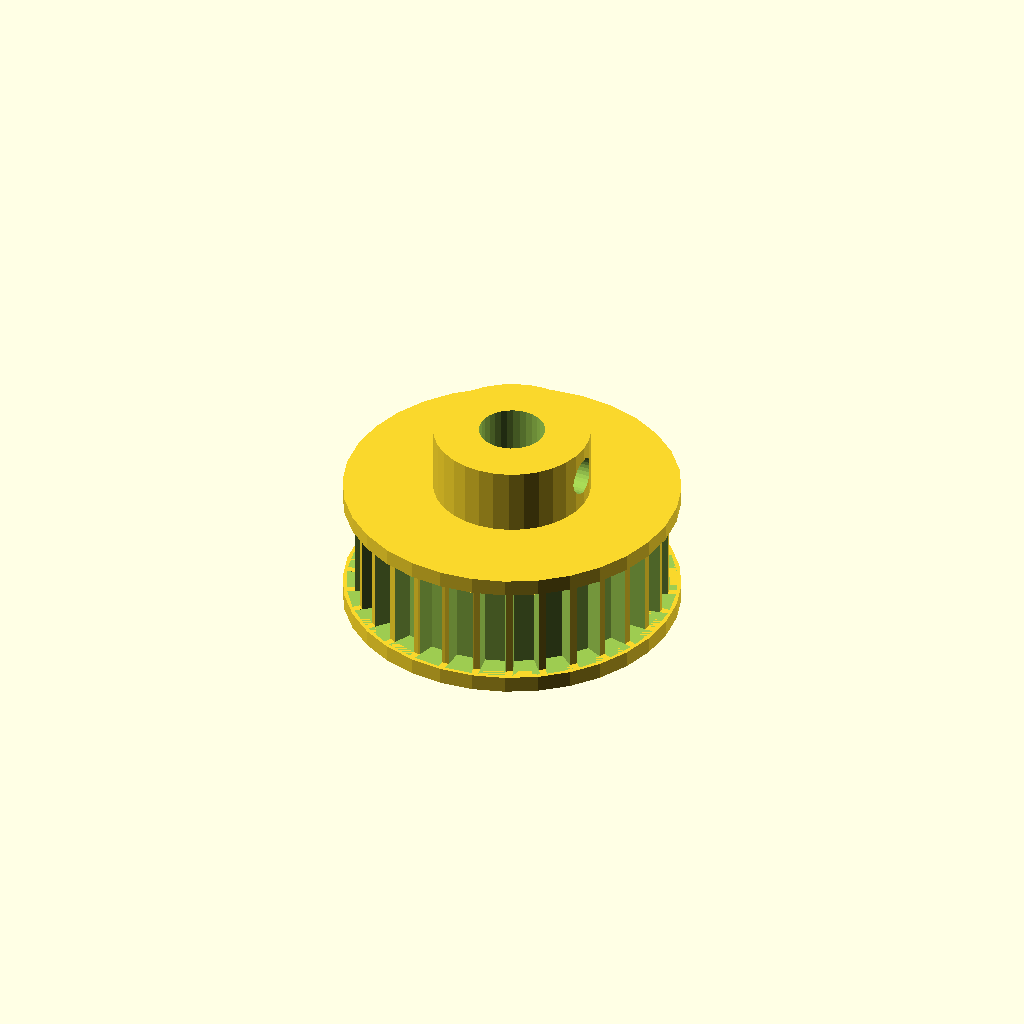
Cell 1: rendered with the file's own defaults.
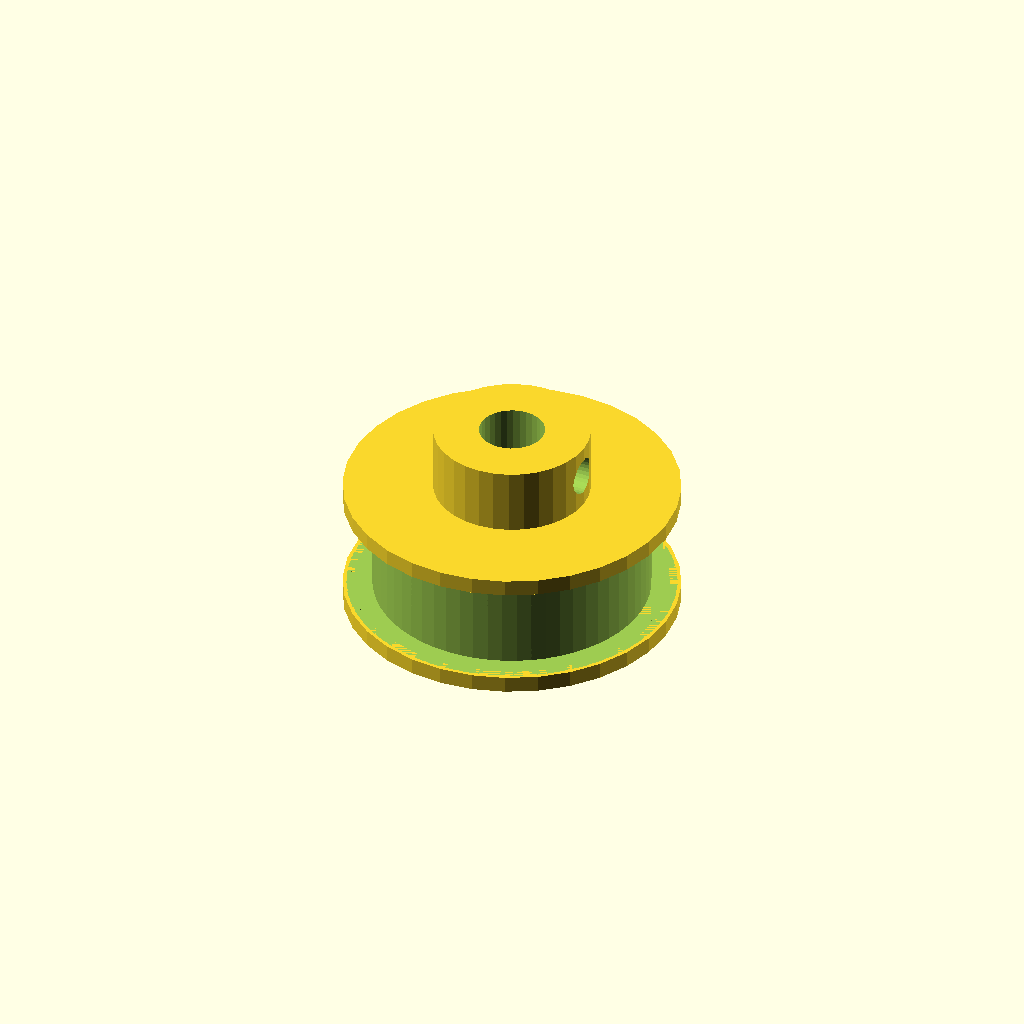
Cell 2: tooth_count = 60 (everything else at default).
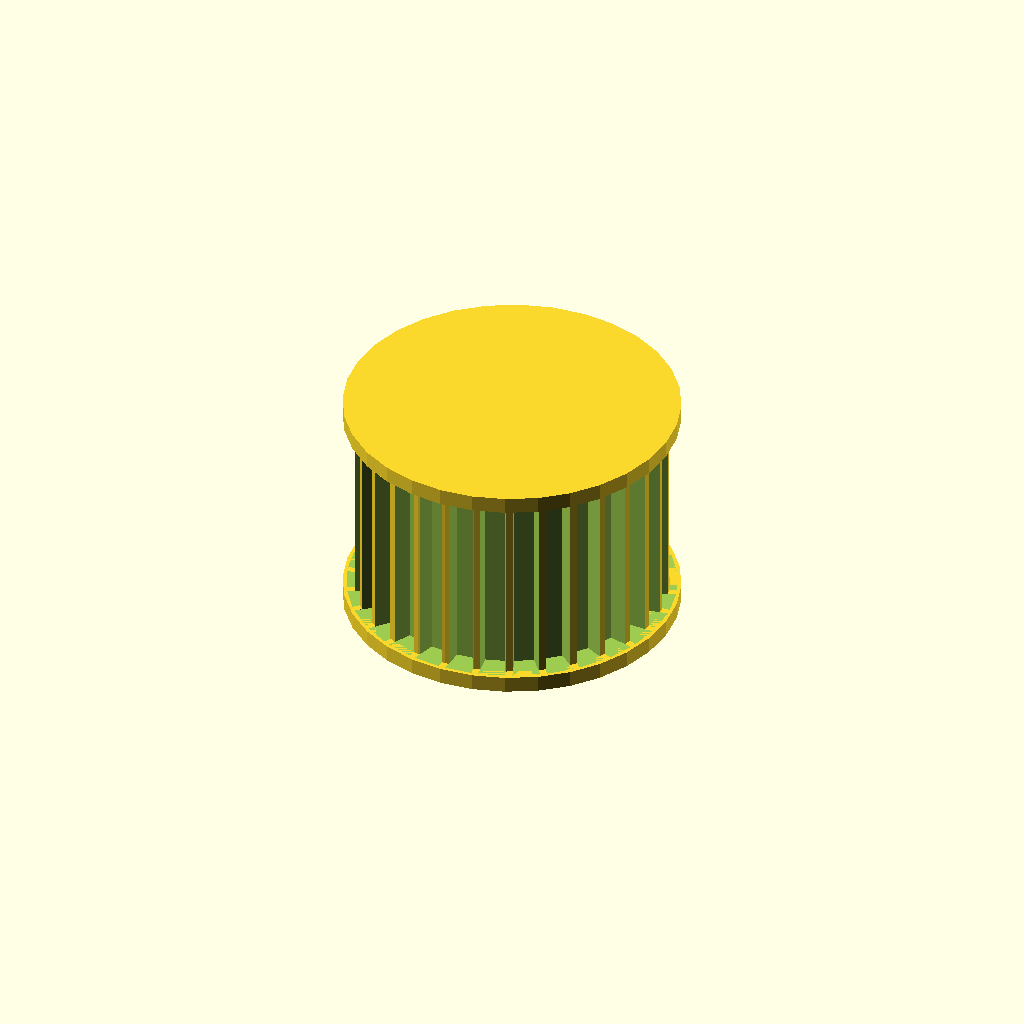
Cell 3 — width set to 18, the other parameters unchanged.
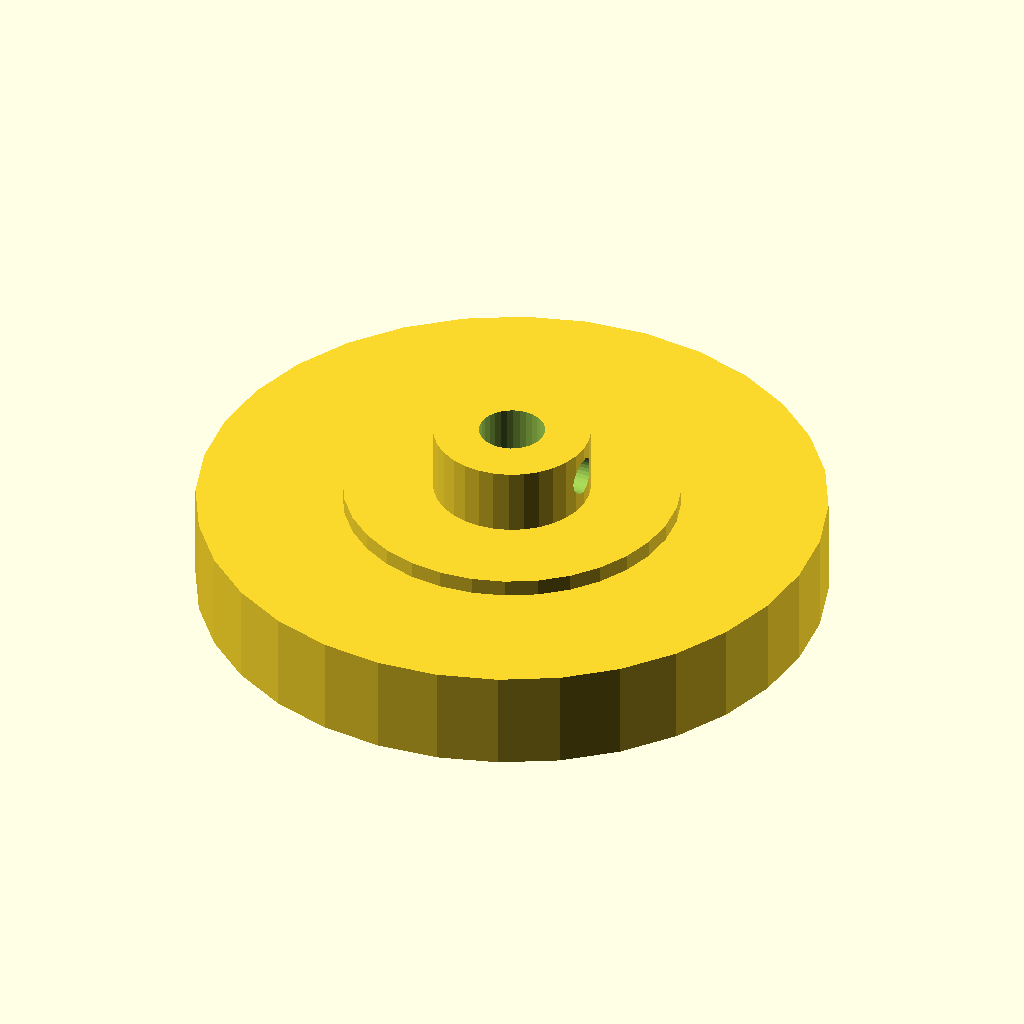
Cell 4 — tip_d set to 56.6, the other parameters unchanged.
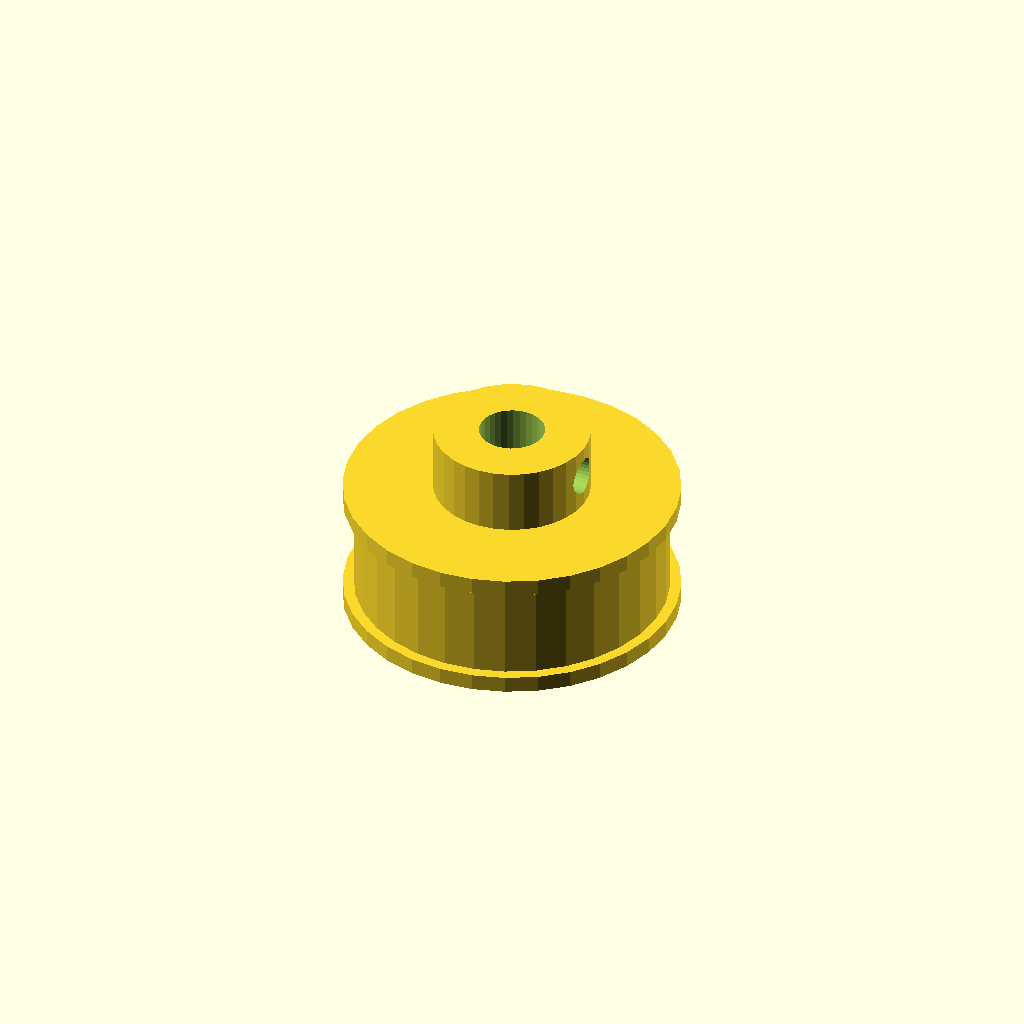
Cell 5: the same model with root_d = 52.2.
One fixed orthographic camera (rotation 55°, 0°, 25°; colour scheme Cornfield) for every cell.
Source of the model, optional_data/data/gen2/pulleys/part_0039.scad:
$fn = 32;

// ----------------------------------------------------------------------
// Timing pulley: GT3 30T, pitch 3 mm, 30.3 mm x 18 mm
// ----------------------------------------------------------------------

// --- parameters (mm) ---
pitch_mm = 3;             // belt pitch
tooth_count = 30;         // number of grooves
width = 9;                // belt width between the flanges
tip_d = 28.3;             // tip circle diameter
root_d = 26.1;            // groove bottom diameter
groove_h = 1.1;           // groove depth
tooth_w = 2.1;            // groove width at the tip circle
side_d = 30.3;            // flange diameter
side_t = 1.5;             // flange thickness
spigot_d = 24.5;          // flange spigot, sunk into the rim
spigot_h = 1.2;           // spigot depth into the rim
hub_bore = 5.94;          // shaft bore
hub_d = 14.15;            // hub diameter
hub_h = 6;                // hub above the flange
bottom_z = -1.5;          // lowest point of the pulley
top_z = 16.5;             // highest point of the pulley
set_d = 3.4;              // set screw tap hole

module rim() {
  cylinder(h = width, d = tip_d);
}

module groove_cutter() {
  /* belt tooth groove: deeper than wide, cut through the belt width */
  translate([root_d / 2, 0, 0])
    linear_extrude(height = width)
      polygon(points = [[-0.6, -tooth_w * 0.42], [groove_h + 0.6, -tooth_w * 0.6],
                        [groove_h + 0.6, tooth_w * 0.6], [-0.6, tooth_w * 0.42]]);
}

module flanges() {
  translate([0, 0, -side_t]) cylinder(h = side_t, d = side_d);
  translate([0, 0, width]) cylinder(h = side_t, d = side_d);
  translate([0, 0, -spigot_h]) cylinder(h = spigot_h + 0.6, d = spigot_d);
  translate([0, 0, width - 0.6]) cylinder(h = spigot_h + 0.6, d = spigot_d);
}

module hub() {
  translate([0, 0, bottom_z]) cylinder(h = top_z - bottom_z, d = hub_d);
}

difference() {
  union() {
    rim();
    hub();
    flanges();
  }
  for (i = [0 : tooth_count - 1]) rotate([0, 0, i * 360 / tooth_count]) groove_cutter();
  translate([0, 0, bottom_z - 1]) cylinder(h = top_z - bottom_z + 2, d = hub_bore);
  translate([-1, 0, top_z - hub_h * 0.5]) rotate([0, 90, 0]) cylinder(h = hub_d / 2 + 3, d = set_d);
}
Customizer parameters (derived from the source; name, type, default, range or options):
pitch_mm: number, default 3
tooth_count: number, default 30
width: number, default 9
tip_d: number, default 28.3
root_d: number, default 26.1
groove_h: number, default 1.1
tooth_w: number, default 2.1
side_d: number, default 30.3
side_t: number, default 1.5
spigot_d: number, default 24.5
spigot_h: number, default 1.2
hub_bore: number, default 5.94
hub_d: number, default 14.15
hub_h: number, default 6
bottom_z: number, default -1.5
top_z: number, default 16.5
set_d: number, default 3.4
